Run: headless pygame with SDL's dummy video driver; simulated clock (each Clock.tick advances the game by its frame time, no real sleeping); random seed 0; keys injected as events and as key.get_pressed() state; mouse plan: one left click at the window centre at the start of phase 2, then a move to the lower-right quarter at the start of phase 3.
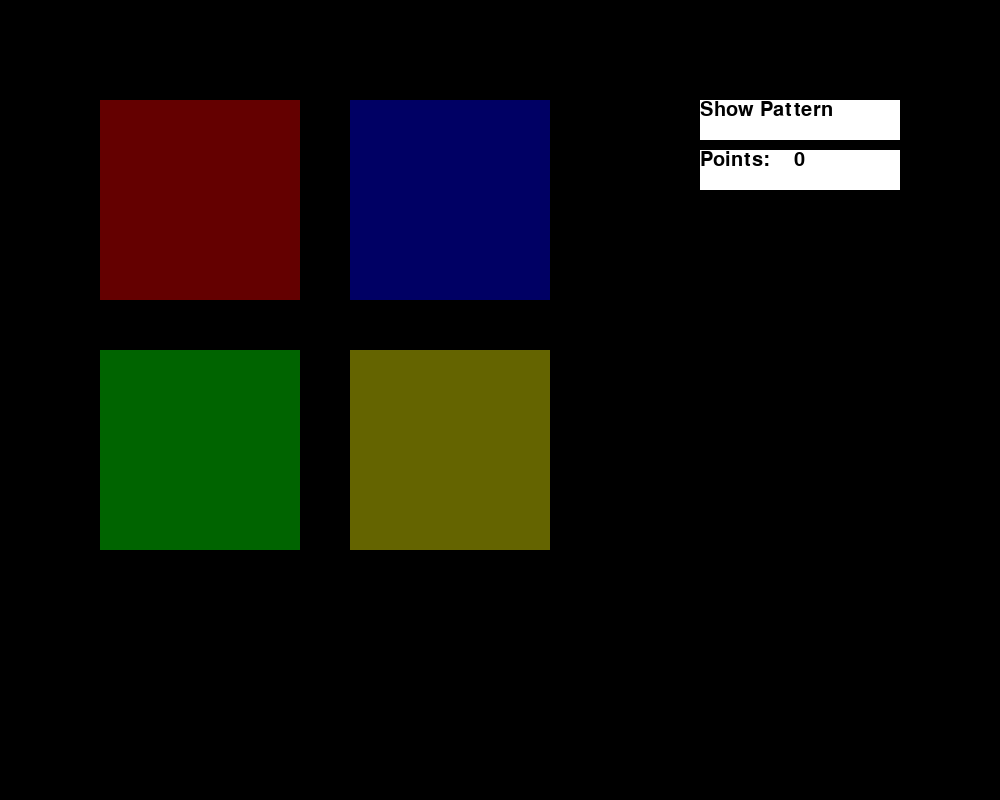
Frame 1 of 4 · flips 1–60 · no input
Frame 2 of 4 · flips 61–180 · clicked the window centre · tapped SPACE, RETURN · held RIGHT (→), D · screen unchanged from frame 1, image omitted
Frame 3 of 4 · flips 181–300 · moved the mouse to the lower-right quarter · held DOWN (↓), S · screen unchanged from frame 2, image omitted
Frame 4 of 4 · flips 301–420 · held LEFT (←), A, UP (↑), W · screen unchanged from frame 3, image omitted

The pygame program that drew these frames:

import pygame,sys,random,time
from pygame.locals import *

window_width=1000
window_height=800

display_surface=pygame.display.set_mode((window_width,window_height))
pygame.display.set_caption("PATTERN")


#colours
gray= (100, 100, 100)
navyblue= ( 60,  60, 100)
white= (255, 255, 255)
red= (255,   0,   0)
green= (0,255,0)
blue= (  0,   0, 255)
yellow= (255, 255,   0)
orange= (255, 128,   0)
purple= (255,   0, 255)
cyan= (  0, 255, 255)
black=(0,0,0)
dim_red=(100,0,0)
dim_blue=(0,0,100)
dim_green=(0,100,0)
dim_yellow=(100,100,0)


display_surface.fill(black)
top_margin=100
left_margin=100
color=[dim_red,dim_blue,dim_green,dim_yellow]

pygame.font.init()
#Fuction to convert cordinates into pixels            
def get_pixels_cordinate(sq_row,sq_col):
    x=sq_col*250+top_margin
    y=sq_row*250+left_margin
    return (x,y)

def draw_frame():
    c=0
    for i in range(0,2):
        for j in range(0,2):
            x,y=get_pixels_cordinate(i,j)
            pygame.draw.rect(display_surface,color[c],(x,y,200,200))
            c+=1

l=[]    
def show_pattern(val):
    while val>0:
        l.append(random.randint(1,4))
        val-=1
    i=0
    while len(l)>i:
        if l[i]==1:
            x,y=get_pixels_cordinate(0,0)
            pygame.draw.rect(display_surface,red,(x,y,200,200))
            pygame.display.update()
            time.sleep(1)
            pygame.draw.rect(display_surface,dim_red,(x,y,200,200))
            pygame.display.update()
        elif l[i]==2:
            x,y=get_pixels_cordinate(0,1)
            pygame.draw.rect(display_surface,blue,(x,y,200,200))
            pygame.display.update()
            time.sleep(1)
            pygame.draw.rect(display_surface,dim_blue,(x,y,200,200))
            pygame.display.update()
        elif l[i]==3:
            x,y=get_pixels_cordinate(1,0)
            pygame.draw.rect(display_surface,green,(x,y,200,200))
            pygame.display.update()
            time.sleep(1)
            pygame.draw.rect(display_surface,dim_green,(x,y,200,200))
            pygame.display.update()
        elif l[i]==4:    
            x,y=get_pixels_cordinate(1,1)
            pygame.draw.rect(display_surface,yellow,(x,y,200,200))
            pygame.display.update()
            time.sleep(1)
            pygame.draw.rect(display_surface,dim_yellow,(x,y,200,200))
            pygame.display.update()
        i+=1
        
draw_frame()
clicked=True
val=1
order=[]
flag=0
points=0
while True:
    pygame.draw.rect(display_surface,white,(700,100,200,40))
    myfont=pygame.font.SysFont('Comic Sans MS',30)
    text_surface=myfont.render("Show Pattern",True,(0,0,0,))
    display_surface.blit(text_surface,(700,100))

    pygame.draw.rect(display_surface,white,(700,150,200,40))
    text_surface=myfont.render("Points:    "+str(points),True,(0,0,0,))
    display_surface.blit(text_surface,(700,150))

    for event in pygame.event.get():
        if event.type==QUIT:
            pygame.quit()
            sys.exit()
         
        elif event.type==MOUSEBUTTONUP and clicked:
            mousex,mousey=event.pos
            rectobj=pygame.Rect(700,100,200,40)
            if rectobj.collidepoint(mousex,mousey):
                show_pattern(val)
                val+=1
                clicked=False
                flag=1
                
        elif event.type==KEYDOWN and flag:
            if event.key ==K_KP1:
                order.append(3)
            elif event.key==K_KP2:
                order.append(4)
            elif event.key==K_KP4:
                order.append(1)
            elif event.key==K_KP5:
                order.append(2)
                
    if len(l)>0 and len(order)>=len(l):
        for i in range(0,len(l)):
            if l[i]!=order[i]:
                pygame.quit()
                sys.exit()
        del order[:]
        del l[:]
        clicked=True
        flag=0
        points+=1
                
    pygame.display.update()       
